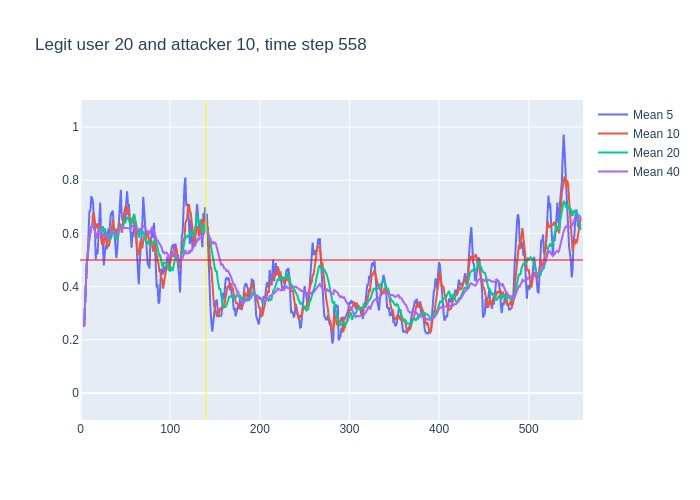

Data behind this chart, as committed beside it:
, time, confidence, avg_5_conf, avg_10_conf, avg_20_conf, avg_40_conf, real_user, predicted, user_count
0, 3, 0.25, , , , , 20, 20, 16
1, 4, 0.41, 0.25, 0.25, 0.25, 0.25, 20, 20, 16
2, 5, 0.75, 0.33, 0.33, 0.33, 0.33, 20, 20, 16
3, 6, 0.53, 0.47, 0.47, 0.47, 0.47, 20, 20, 16
4, 7, 0.65, 0.485, 0.485, 0.485, 0.485, 20, 20, 16
5, 8, 0.86, 0.518, 0.518, 0.518, 0.518, 20, 20, 16
6, 9, 0.64, 0.64, 0.575, 0.575, 0.575, 20, 20, 16
7, 10, 0.73, 0.686, 0.5843, 0.5843, 0.5843, 20, 20, 16
8, 11, 0.8, 0.682, 0.6025, 0.6025, 0.6025, 20, 20, 16
9, 12, 0.64, 0.736, 0.6244, 0.6244, 0.6244, 20, 20, 16
10, 13, 0.76, 0.734, 0.626, 0.626, 0.626, 20, 20, 16
11, 14, 0.37, 0.714, 0.677, 0.6382, 0.6382, 20, 20, 16
12, 15, 0.55, 0.66, 0.673, 0.6158, 0.6158, 20, 20, 16
13, 16, 0.19, 0.624, 0.653, 0.6108, 0.6108, 20, 11, 16
14, 17, 0.84, 0.502, 0.619, 0.5807, 0.5807, 20, 20, 16
15, 18, 0.66, 0.542, 0.638, 0.598, 0.598, 20, 20, 16
16, 19, 0.78, 0.522, 0.618, 0.6019, 0.6019, 20, 20, 16
17, 20, 0.72, 0.604, 0.632, 0.6124, 0.6124, 20, 20, 16
18, 21, 0.58, 0.638, 0.631, 0.6183, 0.6183, 20, 20, 16
19, 22, 0.22, 0.716, 0.609, 0.6163, 0.6163, 20, 27, 16
20, 23, 0.65, 0.592, 0.567, 0.5965, 0.5965, 20, 20, 16
21, 24, 0.62, 0.59, 0.556, 0.6165, 0.599, 20, 20, 16
22, 25, 0.33, 0.558, 0.581, 0.627, 0.6, 20, 20, 16
23, 26, 0.79, 0.48, 0.559, 0.606, 0.5883, 20, 20, 16
24, 27, 0.4, 0.522, 0.619, 0.619, 0.5967, 20, 20, 16
25, 28, 0.56, 0.558, 0.575, 0.6065, 0.5888, 20, 20, 16
26, 29, 0.7, 0.54, 0.565, 0.5915, 0.5877, 20, 20, 16
27, 30, 0.64, 0.556, 0.557, 0.5945, 0.5919, 20, 20, 16
28, 31, 0.66, 0.618, 0.549, 0.59, 0.5936, 20, 20, 16
29, 32, 0.64, 0.592, 0.557, 0.583, 0.5959, 20, 20, 16
30, 33, 0.73, 0.64, 0.599, 0.583, 0.5973, 20, 20, 16
31, 34, 0.72, 0.674, 0.607, 0.5815, 0.6016, 20, 20, 16
32, 35, 0.68, 0.678, 0.617, 0.599, 0.6053, 20, 20, 16
33, 36, 0.4, 0.686, 0.652, 0.6055, 0.6076, 20, 20, 16
34, 37, 0.41, 0.634, 0.613, 0.616, 0.6015, 20, 20, 16
35, 38, 0.57, 0.588, 0.614, 0.5945, 0.596, 20, 20, 16
36, 39, 0.48, 0.556, 0.615, 0.59, 0.5953, 20, 20, 16
37, 40, 0.84, 0.508, 0.593, 0.575, 0.5922, 20, 20, 16
38, 41, 0.67, 0.54, 0.613, 0.581, 0.5987, 20, 20, 16
39, 42, 0.9, 0.594, 0.614, 0.5855, 0.6005, 20, 20, 16
40, 43, 0.63, 0.692, 0.64, 0.6195, 0.608, 20, 20, 16
41, 44, 0.78, 0.704, 0.63, 0.6185, 0.6175, 20, 20, 16
42, 45, 0.34, 0.764, 0.636, 0.6265, 0.6268, 20, 20, 16
43, 46, 0.6, 0.664, 0.602, 0.627, 0.6165, 20, 20, 16
44, 47, 0.82, 0.65, 0.622, 0.6175, 0.6182, 20, 20, 16
45, 48, 0.79, 0.634, 0.663, 0.6385, 0.6225, 20, 20, 16
46, 49, 0.64, 0.666, 0.685, 0.65, 0.6207, 20, 20, 16
47, 50, 0.73, 0.638, 0.701, 0.647, 0.6208, 20, 20, 16
48, 51, 0.81, 0.716, 0.69, 0.6515, 0.6207, 20, 20, 16
49, 52, 0.56, 0.758, 0.704, 0.659, 0.621, 20, 20, 16
50, 53, 0.81, 0.706, 0.67, 0.655, 0.619, 20, 20, 16
51, 54, 0.33, 0.71, 0.688, 0.659, 0.6203, 20, 20, 16
52, 55, 0.47, 0.648, 0.643, 0.6395, 0.6192, 20, 16, 16
53, 56, 0.56, 0.596, 0.656, 0.629, 0.6172, 20, 20, 16
54, 57, 0.86, 0.546, 0.652, 0.637, 0.6265, 20, 20, 16
55, 58, 0.71, 0.606, 0.656, 0.6595, 0.627, 20, 20, 16
56, 59, 0.61, 0.586, 0.648, 0.6665, 0.6282, 20, 20, 16
57, 60, 0.37, 0.642, 0.645, 0.673, 0.624, 20, 20, 16
58, 61, 0.54, 0.622, 0.609, 0.6495, 0.6152, 20, 20, 16
59, 62, 0.39, 0.618, 0.582, 0.643, 0.6142, 20, 20, 16
... 496 more rows
